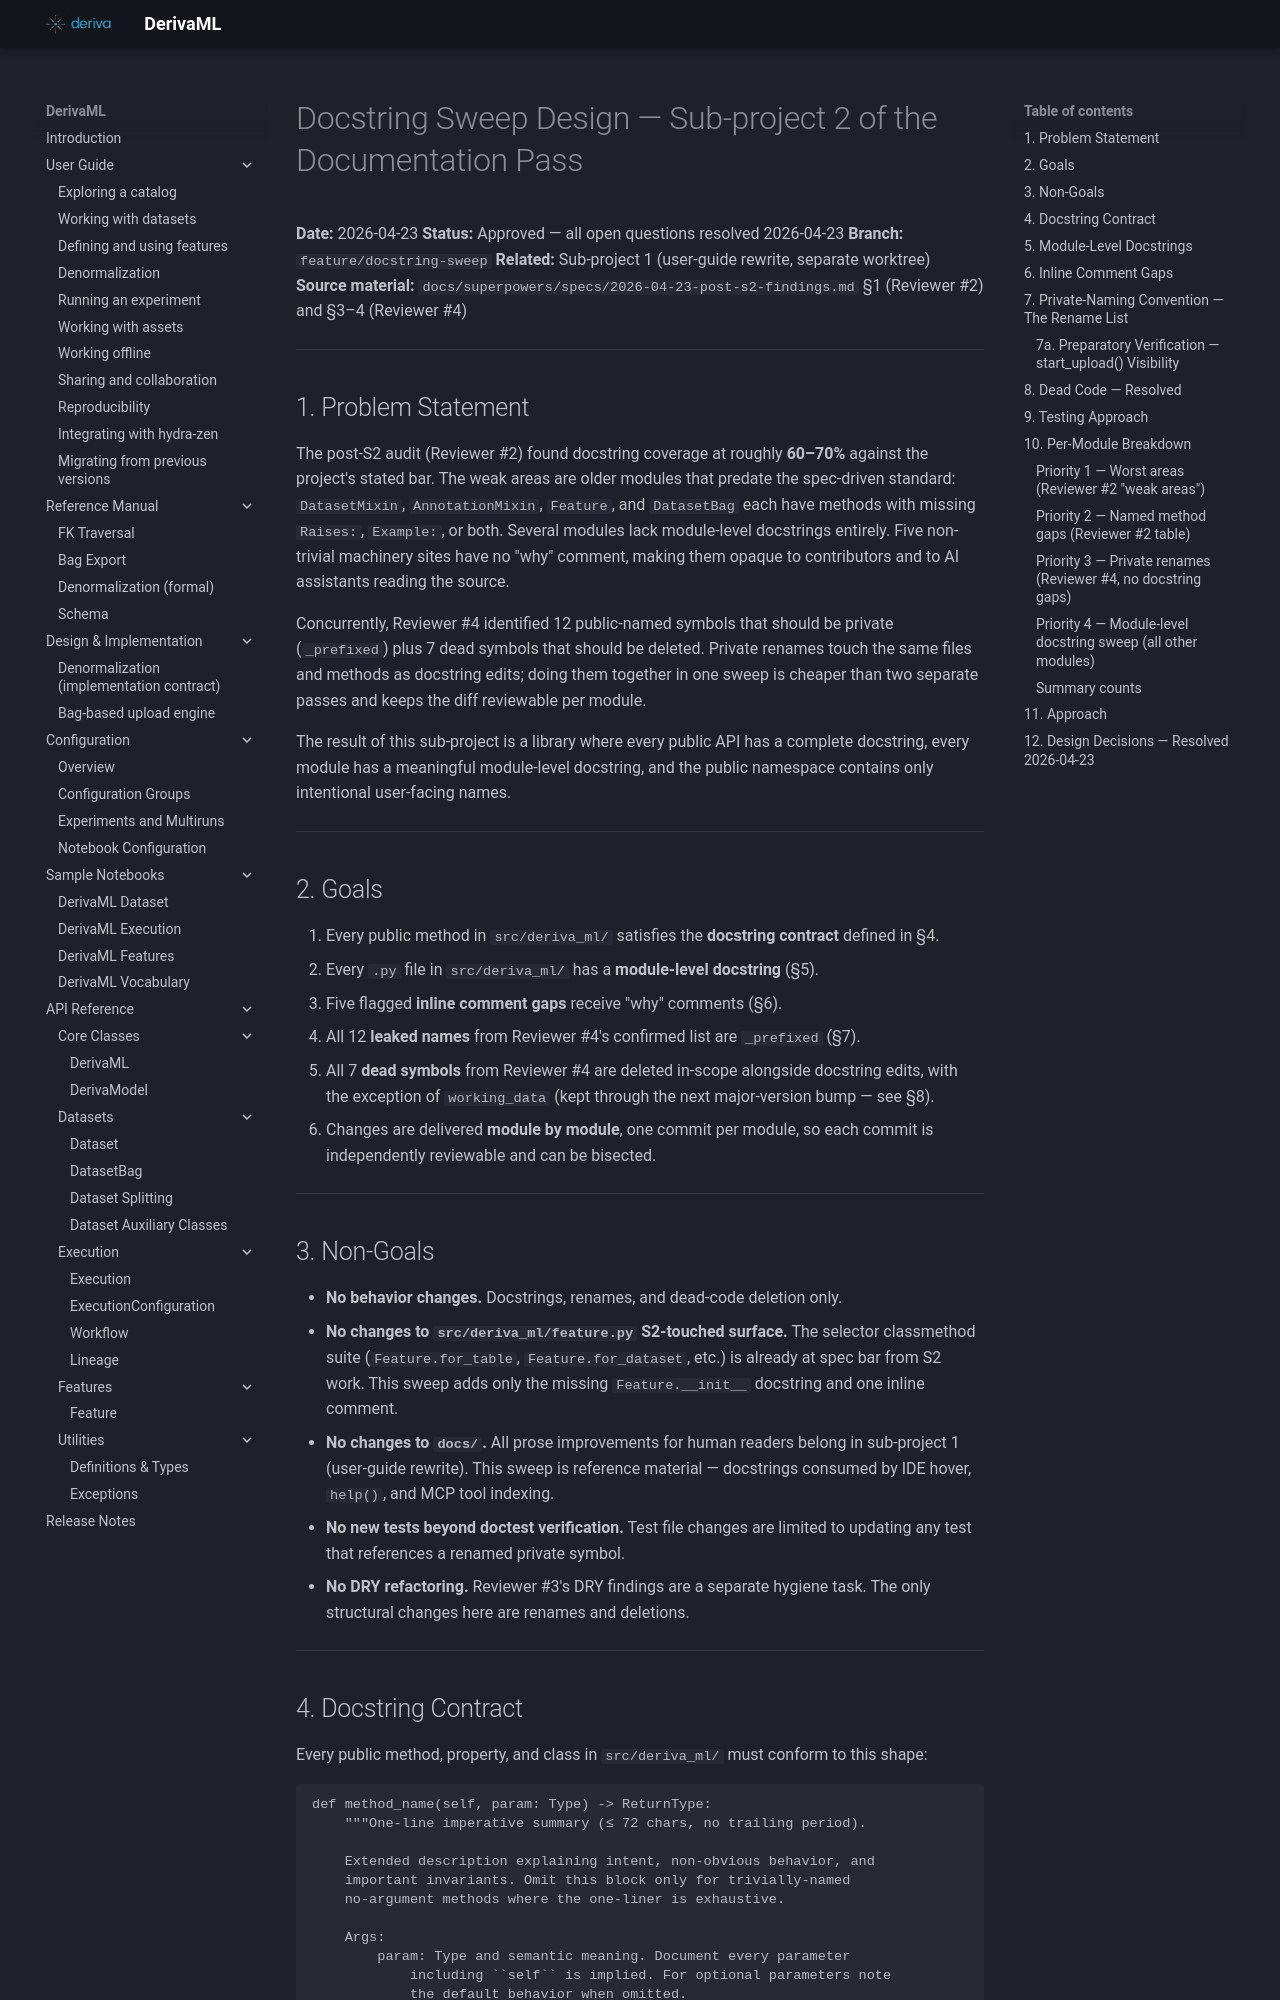

repository: informatics-isi-edu/deriva-ml · page: superpowers/specs/archive/2026-04-23-docstring-sweep-design/index.html · generator: mkdocs

# Docstring Sweep Design — Sub-project 2 of the Documentation Pass

**Date:** 2026-04-23
**Status:** Approved — all open questions resolved 2026-04-23
**Branch:** `feature/docstring-sweep`
**Related:** Sub-project 1 (user-guide rewrite, separate worktree)
**Source material:** `docs/superpowers/specs/2026-04-23-post-s2-findings.md` §1 (Reviewer #2) and §3–4 (Reviewer #4)

---

## 1. Problem Statement

The post-S2 audit (Reviewer #2) found docstring coverage at roughly **60–70%** against the project's stated bar. The weak areas are older modules that predate the spec-driven standard: `DatasetMixin`, `AnnotationMixin`, `Feature`, and `DatasetBag` each have methods with missing `Raises:`, `Example:`, or both. Several modules lack module-level docstrings entirely. Five non-trivial machinery sites have no "why" comment, making them opaque to contributors and to AI assistants reading the source.

Concurrently, Reviewer #4 identified 12 public-named symbols that should be private (`_prefixed`) plus 7 dead symbols that should be deleted. Private renames touch the same files and methods as docstring edits; doing them together in one sweep is cheaper than two separate passes and keeps the diff reviewable per module.

The result of this sub-project is a library where every public API has a complete docstring, every module has a meaningful module-level docstring, and the public namespace contains only intentional user-facing names.

---

## 2. Goals

1. Every public method in `src/deriva_ml/` satisfies the **docstring contract** defined in §4.
2. Every `.py` file in `src/deriva_ml/` has a **module-level docstring** (§5).
3. Five flagged **inline comment gaps** receive "why" comments (§6).
4. All 12 **leaked names** from Reviewer #4's confirmed list are `_prefixed` (§7).
5. All 7 **dead symbols** from Reviewer #4 are deleted in-scope alongside docstring edits, with the exception of `working_data` (kept through the next major-version bump — see §8).
6. Changes are delivered **module by module**, one commit per module, so each commit is independently reviewable and can be bisected.

---

## 3. Non-Goals

- **No behavior changes.** Docstrings, renames, and dead-code deletion only.
- **No changes to `src/deriva_ml/feature.py` S2-touched surface.** The selector classmethod suite (`Feature.for_table`, `Feature.for_dataset`, etc.) is already at spec bar from S2 work. This sweep adds only the missing `Feature.__init__` docstring and one inline comment.
- **No changes to `docs/`.** All prose improvements for human readers belong in sub-project 1 (user-guide rewrite). This sweep is reference material — docstrings consumed by IDE hover, `help()`, and MCP tool indexing.
- **No new tests beyond doctest verification.** Test file changes are limited to updating any test that references a renamed private symbol.
- **No DRY refactoring.** Reviewer #3's DRY findings are a separate hygiene task. The only structural changes here are renames and deletions.

---
